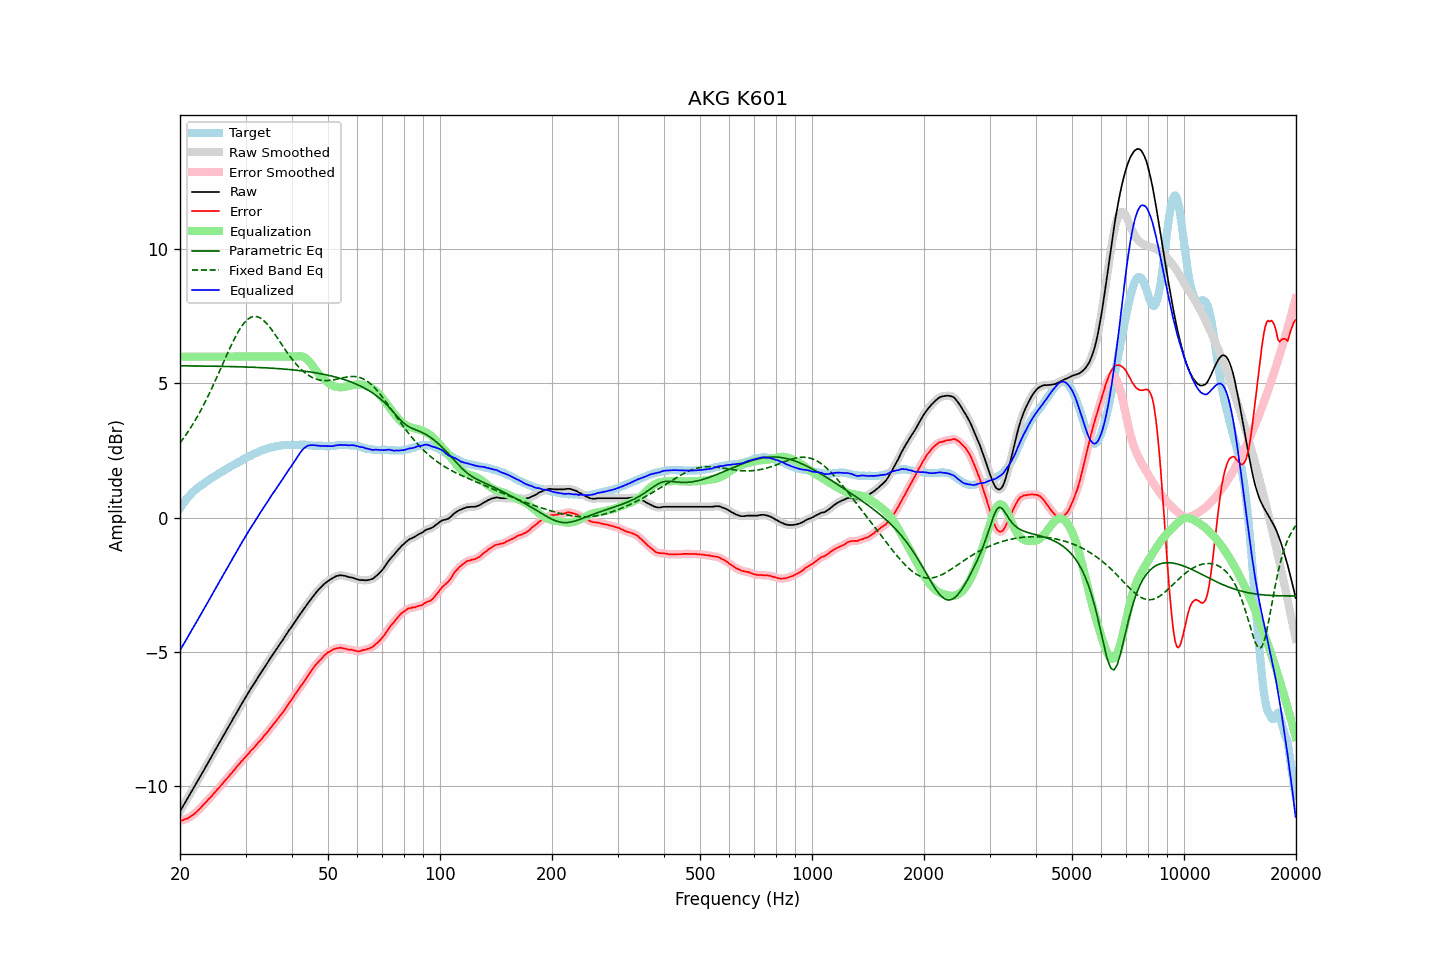

Values plotted in this chart, from the file beside it:
frequency, raw, error, smoothed, error_smoothed, equalization, parametric_eq, fixed_band_eq, equalized_raw, equalized_smoothed, target
20.00, -10.94, -11.29, -10.95, -11.30, 6.00, 5.66, 2.78, -4.94, -4.95, 0.35
20.20, -10.84, -11.28, -10.84, -11.28, 6.00, 5.66, 2.86, -4.84, -4.84, 0.44
20.40, -10.74, -11.27, -10.74, -11.27, 6.00, 5.66, 2.94, -4.74, -4.74, 0.53
20.61, -10.64, -11.23, -10.64, -11.25, 6.00, 5.66, 3.03, -4.64, -4.64, 0.60
20.81, -10.53, -11.22, -10.54, -11.22, 6.00, 5.66, 3.11, -4.53, -4.54, 0.69
21.02, -10.43, -11.20, -10.43, -11.19, 6.00, 5.66, 3.20, -4.43, -4.43, 0.77
21.23, -10.33, -11.16, -10.33, -11.16, 6.00, 5.66, 3.29, -4.33, -4.33, 0.83
21.44, -10.22, -11.11, -10.23, -11.12, 6.00, 5.65, 3.39, -4.22, -4.23, 0.89
21.66, -10.13, -11.08, -10.13, -11.08, 6.00, 5.65, 3.48, -4.13, -4.13, 0.96
21.87, -10.02, -11.03, -10.02, -11.03, 6.00, 5.65, 3.58, -4.02, -4.02, 1.01
22.09, -9.92, -10.98, -9.92, -10.98, 6.00, 5.65, 3.68, -3.92, -3.92, 1.06
22.31, -9.81, -10.92, -9.82, -10.92, 6.00, 5.65, 3.79, -3.81, -3.82, 1.11
22.54, -9.72, -10.87, -9.71, -10.86, 6.00, 5.65, 3.90, -3.72, -3.71, 1.16
22.76, -9.60, -10.80, -9.60, -10.80, 6.00, 5.65, 4.01, -3.60, -3.60, 1.20
22.99, -9.49, -10.73, -9.50, -10.73, 6.00, 5.65, 4.12, -3.49, -3.50, 1.23
23.22, -9.39, -10.67, -9.39, -10.67, 6.00, 5.65, 4.24, -3.39, -3.39, 1.27
23.45, -9.28, -10.61, -9.29, -10.61, 6.00, 5.65, 4.35, -3.28, -3.29, 1.32
23.69, -9.19, -10.55, -9.18, -10.55, 6.00, 5.65, 4.47, -3.19, -3.18, 1.36
23.92, -9.07, -10.48, -9.08, -10.49, 6.00, 5.65, 4.60, -3.07, -3.08, 1.40
24.16, -8.97, -10.43, -8.97, -10.42, 6.00, 5.65, 4.72, -2.97, -2.97, 1.45
24.40, -8.86, -10.36, -8.86, -10.35, 6.00, 5.64, 4.85, -2.86, -2.86, 1.49
24.65, -8.76, -10.28, -8.76, -10.28, 6.00, 5.64, 4.98, -2.76, -2.76, 1.52
24.89, -8.65, -10.21, -8.65, -10.21, 6.00, 5.64, 5.11, -2.65, -2.65, 1.56
25.14, -8.54, -10.14, -8.55, -10.15, 6.00, 5.64, 5.24, -2.54, -2.55, 1.60
25.39, -8.44, -10.08, -8.44, -10.08, 6.00, 5.64, 5.38, -2.44, -2.44, 1.64
25.65, -8.34, -10.01, -8.34, -10.01, 6.00, 5.64, 5.51, -2.34, -2.34, 1.68
25.91, -8.24, -9.94, -8.23, -9.94, 6.00, 5.64, 5.65, -2.24, -2.23, 1.71
26.16, -8.12, -9.87, -8.13, -9.87, 6.00, 5.64, 5.78, -2.12, -2.13, 1.75
26.43, -8.03, -9.80, -8.02, -9.80, 6.00, 5.64, 5.92, -2.03, -2.02, 1.78
26.69, -7.91, -9.73, -7.92, -9.73, 6.00, 5.63, 6.05, -1.91, -1.92, 1.82
26.96, -7.82, -9.67, -7.81, -9.67, 6.00, 5.63, 6.18, -1.82, -1.81, 1.85
27.23, -7.71, -9.59, -7.71, -9.59, 6.00, 5.63, 6.31, -1.71, -1.71, 1.88
27.50, -7.61, -9.53, -7.60, -9.52, 6.00, 5.63, 6.44, -1.61, -1.60, 1.92
27.77, -7.49, -9.45, -7.50, -9.45, 6.00, 5.63, 6.56, -1.49, -1.50, 1.95
28.05, -7.39, -9.39, -7.39, -9.38, 6.00, 5.63, 6.69, -1.39, -1.39, 1.99
28.33, -7.29, -9.30, -7.29, -9.31, 6.00, 5.63, 6.80, -1.29, -1.29, 2.01
28.62, -7.19, -9.24, -7.19, -9.24, 6.00, 5.62, 6.91, -1.19, -1.19, 2.05
28.90, -7.08, -9.17, -7.08, -9.17, 6.00, 5.62, 7.01, -1.08, -1.08, 2.09
29.19, -6.97, -9.09, -6.98, -9.10, 6.00, 5.62, 7.10, -0.97, -0.98, 2.12
29.48, -6.87, -9.04, -6.87, -9.03, 6.00, 5.62, 7.18, -0.87, -0.87, 2.17
29.78, -6.78, -8.96, -6.77, -8.96, 6.00, 5.62, 7.26, -0.78, -0.77, 2.19
30.08, -6.68, -8.90, -6.68, -8.90, 6.00, 5.61, 7.33, -0.68, -0.68, 2.22
30.38, -6.58, -8.83, -6.57, -8.83, 6.00, 5.61, 7.38, -0.58, -0.57, 2.25
30.68, -6.47, -8.77, -6.48, -8.76, 6.00, 5.61, 7.43, -0.47, -0.48, 2.29
30.99, -6.38, -8.69, -6.38, -8.70, 6.00, 5.61, 7.46, -0.38, -0.38, 2.31
31.30, -6.29, -8.63, -6.28, -8.63, 6.00, 5.61, 7.48, -0.29, -0.28, 2.35
31.61, -6.19, -8.57, -6.19, -8.57, 6.00, 5.60, 7.50, -0.19, -0.19, 2.38
31.93, -6.10, -8.50, -6.10, -8.50, 6.00, 5.60, 7.50, -0.10, -0.10, 2.41
32.24, -6.00, -8.43, -6.00, -8.43, 6.00, 5.60, 7.49, -0.00, -0.00, 2.42
32.57, -5.91, -8.36, -5.91, -8.37, 6.00, 5.60, 7.47, 0.09, 0.09, 2.45
32.89, -5.81, -8.31, -5.81, -8.30, 6.00, 5.59, 7.44, 0.19, 0.19, 2.49
33.22, -5.72, -8.23, -5.72, -8.23, 6.00, 5.59, 7.40, 0.28, 0.28, 2.51
33.55, -5.62, -8.15, -5.63, -8.16, 6.00, 5.59, 7.35, 0.38, 0.37, 2.53
33.89, -5.53, -8.08, -5.54, -8.09, 6.00, 5.58, 7.29, 0.47, 0.46, 2.55
34.23, -5.45, -8.02, -5.44, -8.01, 6.00, 5.58, 7.23, 0.55, 0.56, 2.57
34.57, -5.35, -7.95, -5.35, -7.94, 6.00, 5.58, 7.16, 0.65, 0.65, 2.59
34.92, -5.26, -7.86, -5.26, -7.87, 6.00, 5.57, 7.08, 0.74, 0.74, 2.60
35.27, -5.17, -7.79, -5.17, -7.79, 6.00, 5.57, 7.00, 0.83, 0.83, 2.63
35.62, -5.08, -7.71, -5.08, -7.71, 6.00, 5.57, 6.92, 0.92, 0.92, 2.64
35.97, -4.99, -7.64, -4.99, -7.64, 6.00, 5.56, 6.84, 1.01, 1.01, 2.64
... 635 more rows
